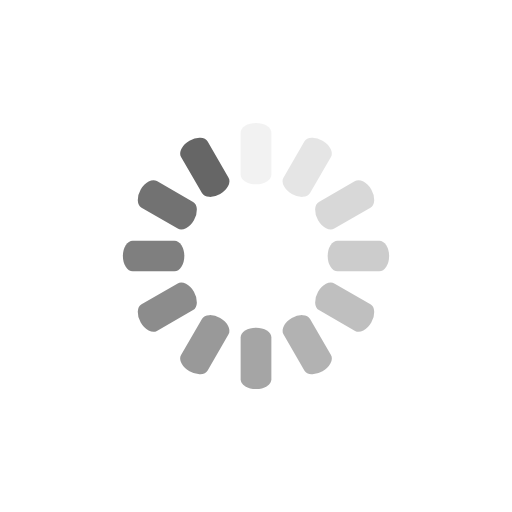
t = 0.00 s
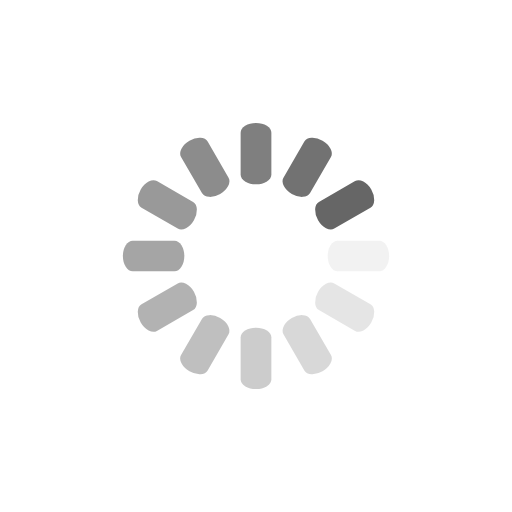
t = 0.25 s
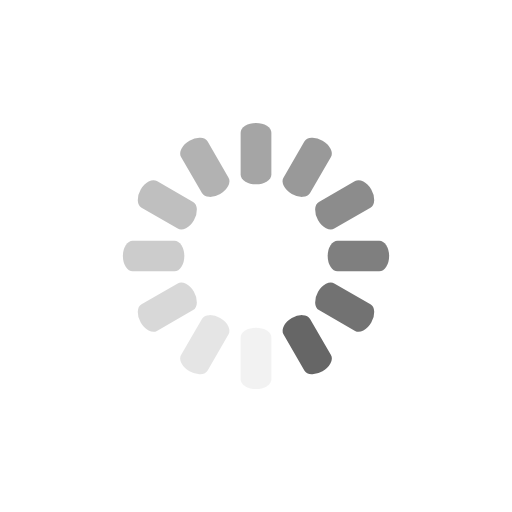
t = 0.50 s
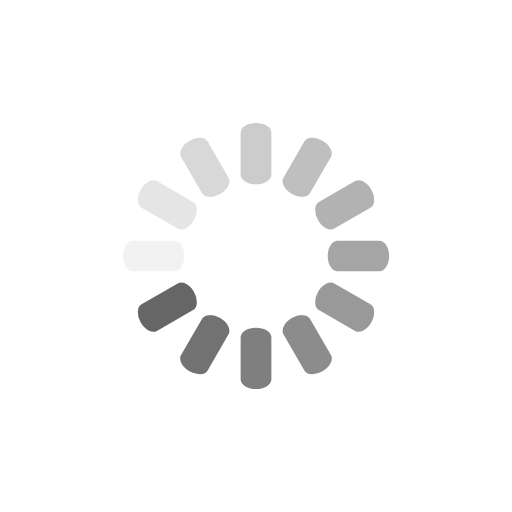
t = 0.75 s

The animated SVG that drew these frames (rendered in a browser with its animation timeline set to each time). Animation: 12 SMIL elements (animate=12); one cycle of 1.00 s, repeats indefinitely.

<svg class="lds-spinner" width="200px"  height="200px"  xmlns="http://www.w3.org/2000/svg" xmlns:xlink="http://www.w3.org/1999/xlink" viewBox="0 0 100 100" preserveAspectRatio="xMidYMid" style="background: none;"><g transform="rotate(0 50 50)">
  <rect x="47" y="24" rx="3.7600000000000002" ry="1.92" width="6" height="12" fill="#666">
    <animate attributeName="opacity" values="1;0" times="0;1" dur="1s" begin="-0.9166666666666666s" repeatCount="indefinite"></animate>
  </rect>
</g><g transform="rotate(30 50 50)">
  <rect x="47" y="24" rx="3.7600000000000002" ry="1.92" width="6" height="12" fill="#666">
    <animate attributeName="opacity" values="1;0" times="0;1" dur="1s" begin="-0.8333333333333334s" repeatCount="indefinite"></animate>
  </rect>
</g><g transform="rotate(60 50 50)">
  <rect x="47" y="24" rx="3.7600000000000002" ry="1.92" width="6" height="12" fill="#666">
    <animate attributeName="opacity" values="1;0" times="0;1" dur="1s" begin="-0.75s" repeatCount="indefinite"></animate>
  </rect>
</g><g transform="rotate(90 50 50)">
  <rect x="47" y="24" rx="3.7600000000000002" ry="1.92" width="6" height="12" fill="#666">
    <animate attributeName="opacity" values="1;0" times="0;1" dur="1s" begin="-0.6666666666666666s" repeatCount="indefinite"></animate>
  </rect>
</g><g transform="rotate(120 50 50)">
  <rect x="47" y="24" rx="3.7600000000000002" ry="1.92" width="6" height="12" fill="#666">
    <animate attributeName="opacity" values="1;0" times="0;1" dur="1s" begin="-0.5833333333333334s" repeatCount="indefinite"></animate>
  </rect>
</g><g transform="rotate(150 50 50)">
  <rect x="47" y="24" rx="3.7600000000000002" ry="1.92" width="6" height="12" fill="#666">
    <animate attributeName="opacity" values="1;0" times="0;1" dur="1s" begin="-0.5s" repeatCount="indefinite"></animate>
  </rect>
</g><g transform="rotate(180 50 50)">
  <rect x="47" y="24" rx="3.7600000000000002" ry="1.92" width="6" height="12" fill="#666">
    <animate attributeName="opacity" values="1;0" times="0;1" dur="1s" begin="-0.4166666666666667s" repeatCount="indefinite"></animate>
  </rect>
</g><g transform="rotate(210 50 50)">
  <rect x="47" y="24" rx="3.7600000000000002" ry="1.92" width="6" height="12" fill="#666">
    <animate attributeName="opacity" values="1;0" times="0;1" dur="1s" begin="-0.3333333333333333s" repeatCount="indefinite"></animate>
  </rect>
</g><g transform="rotate(240 50 50)">
  <rect x="47" y="24" rx="3.7600000000000002" ry="1.92" width="6" height="12" fill="#666">
    <animate attributeName="opacity" values="1;0" times="0;1" dur="1s" begin="-0.25s" repeatCount="indefinite"></animate>
  </rect>
</g><g transform="rotate(270 50 50)">
  <rect x="47" y="24" rx="3.7600000000000002" ry="1.92" width="6" height="12" fill="#666">
    <animate attributeName="opacity" values="1;0" times="0;1" dur="1s" begin="-0.16666666666666666s" repeatCount="indefinite"></animate>
  </rect>
</g><g transform="rotate(300 50 50)">
  <rect x="47" y="24" rx="3.7600000000000002" ry="1.92" width="6" height="12" fill="#666">
    <animate attributeName="opacity" values="1;0" times="0;1" dur="1s" begin="-0.08333333333333333s" repeatCount="indefinite"></animate>
  </rect>
</g><g transform="rotate(330 50 50)">
  <rect x="47" y="24" rx="3.7600000000000002" ry="1.92" width="6" height="12" fill="#666">
    <animate attributeName="opacity" values="1;0" times="0;1" dur="1s" begin="0s" repeatCount="indefinite"></animate>
  </rect>
</g></svg>
